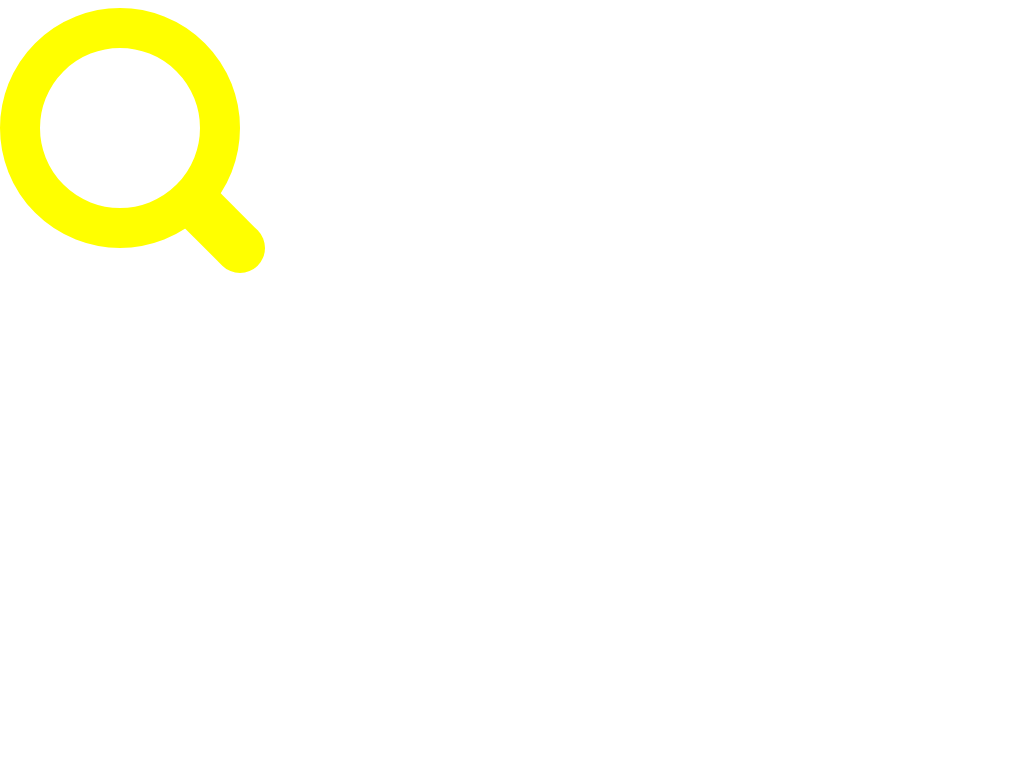

Here is a drawing made with CSS. Write the source that renders it.

<div>
	<svg width ="500px" height="500px" style="position:absolute;left:0;z-index:1;stroke:yellow;stroke-linecap:round;stroke-width:40;fill:transparent;">
	<circle cx='120' cy='120' r='100' >
	</svg>
	<svg width ="500px" height="500px" style="position:absolute;left:0;z-index:3;">
	<line x1='200' y1='200' x2='240' y2='240' style="stroke:yellow;stroke-linecap:round;stroke-width:50;">
	</svg>	
</div>
